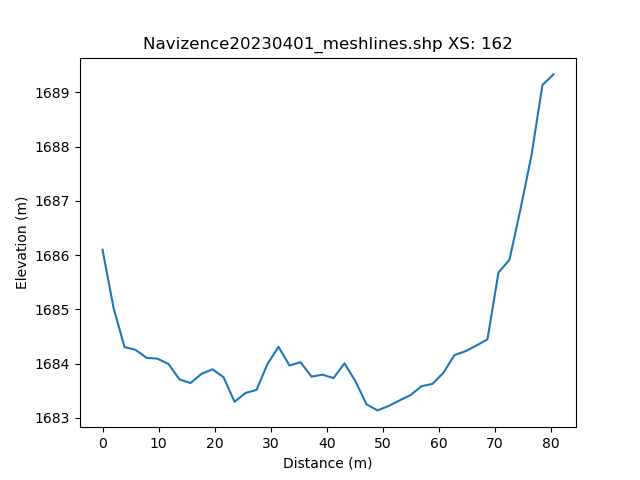

Values plotted in this chart, from the file beside it:
, h_distance, Elevation
0, 0.0, 1686
1, 0.9905, 1686
2, 1.981, 1685
3, 2.972, 1684
4, 3.962, 1684
5, 4.953, 1684
6, 5.943, 1684
7, 6.934, 1684
8, 7.924, 1684
9, 8.915, 1684
10, 9.905, 1684
11, 10.9, 1684
12, 11.89, 1684
13, 12.88, 1684
14, 13.87, 1684
15, 14.86, 1684
16, 15.85, 1684
17, 16.84, 1684
18, 17.83, 1684
19, 18.82, 1684
20, 19.81, 1684
21, 20.8, 1684
22, 21.79, 1684
23, 22.78, 1684
24, 23.77, 1683
25, 24.76, 1683
26, 25.75, 1683
27, 26.74, 1684
28, 27.73, 1684
29, 28.73, 1684
30, 29.72, 1684
31, 30.71, 1684
32, 31.7, 1684
33, 32.69, 1684
34, 33.68, 1684
35, 34.67, 1684
36, 35.66, 1684
37, 36.65, 1684
38, 37.64, 1684
39, 38.63, 1684
40, 39.62, 1684
41, 40.61, 1684
42, 41.6, 1684
43, 42.59, 1684
44, 43.58, 1684
45, 44.57, 1684
46, 45.56, 1684
47, 46.55, 1683
48, 47.55, 1683
49, 48.54, 1683
50, 49.53, 1683
51, 50.52, 1683
52, 51.51, 1683
53, 52.5, 1683
54, 53.49, 1683
55, 54.48, 1683
56, 55.47, 1683
57, 56.46, 1684
58, 57.45, 1684
59, 58.44, 1684
... 42 more rows
